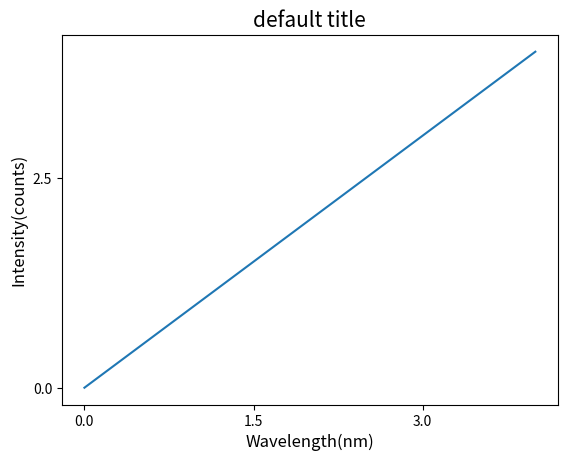

Write Python code to recreate this figure.
import matplotlib.pyplot as plt
from matplotlib.ticker import MaxNLocator  # set max number of ticks


def set_text(ax, xlabel='Wavelength(nm)', ylabel='Intensity(counts)', title='default title',
             xlabel_size=12, ylabel_size=12, title_size=15):
    try:
        ax.set_xlabel(xlabel, fontsize=xlabel_size, picker=True)
        ax.set_ylabel(ylabel, fontsize=ylabel_size, picker=True)
        ax.set_title(title, fontsize=title_size, picker=True)
    except Exception as e:
        print(f"Error save_figure.set_text:\n  |--> {e}")


def set_tick(ax, xbins=6, ybins=6):
    try:
        ax.xaxis.set_major_locator(MaxNLocator(nbins=xbins))
        ax.yaxis.set_major_locator(MaxNLocator(nbins=ybins))
    except Exception as e:
        print(f"Error save_figure.set_tick:\n  |--> {e}")


if __name__ == '__main__':
    fig = plt.figure()
    ax = fig.add_subplot(111)
    ax.plot(range(5))
    set_text(ax)
    set_tick(ax, xbins=3, ybins=2)
    plt.show()
